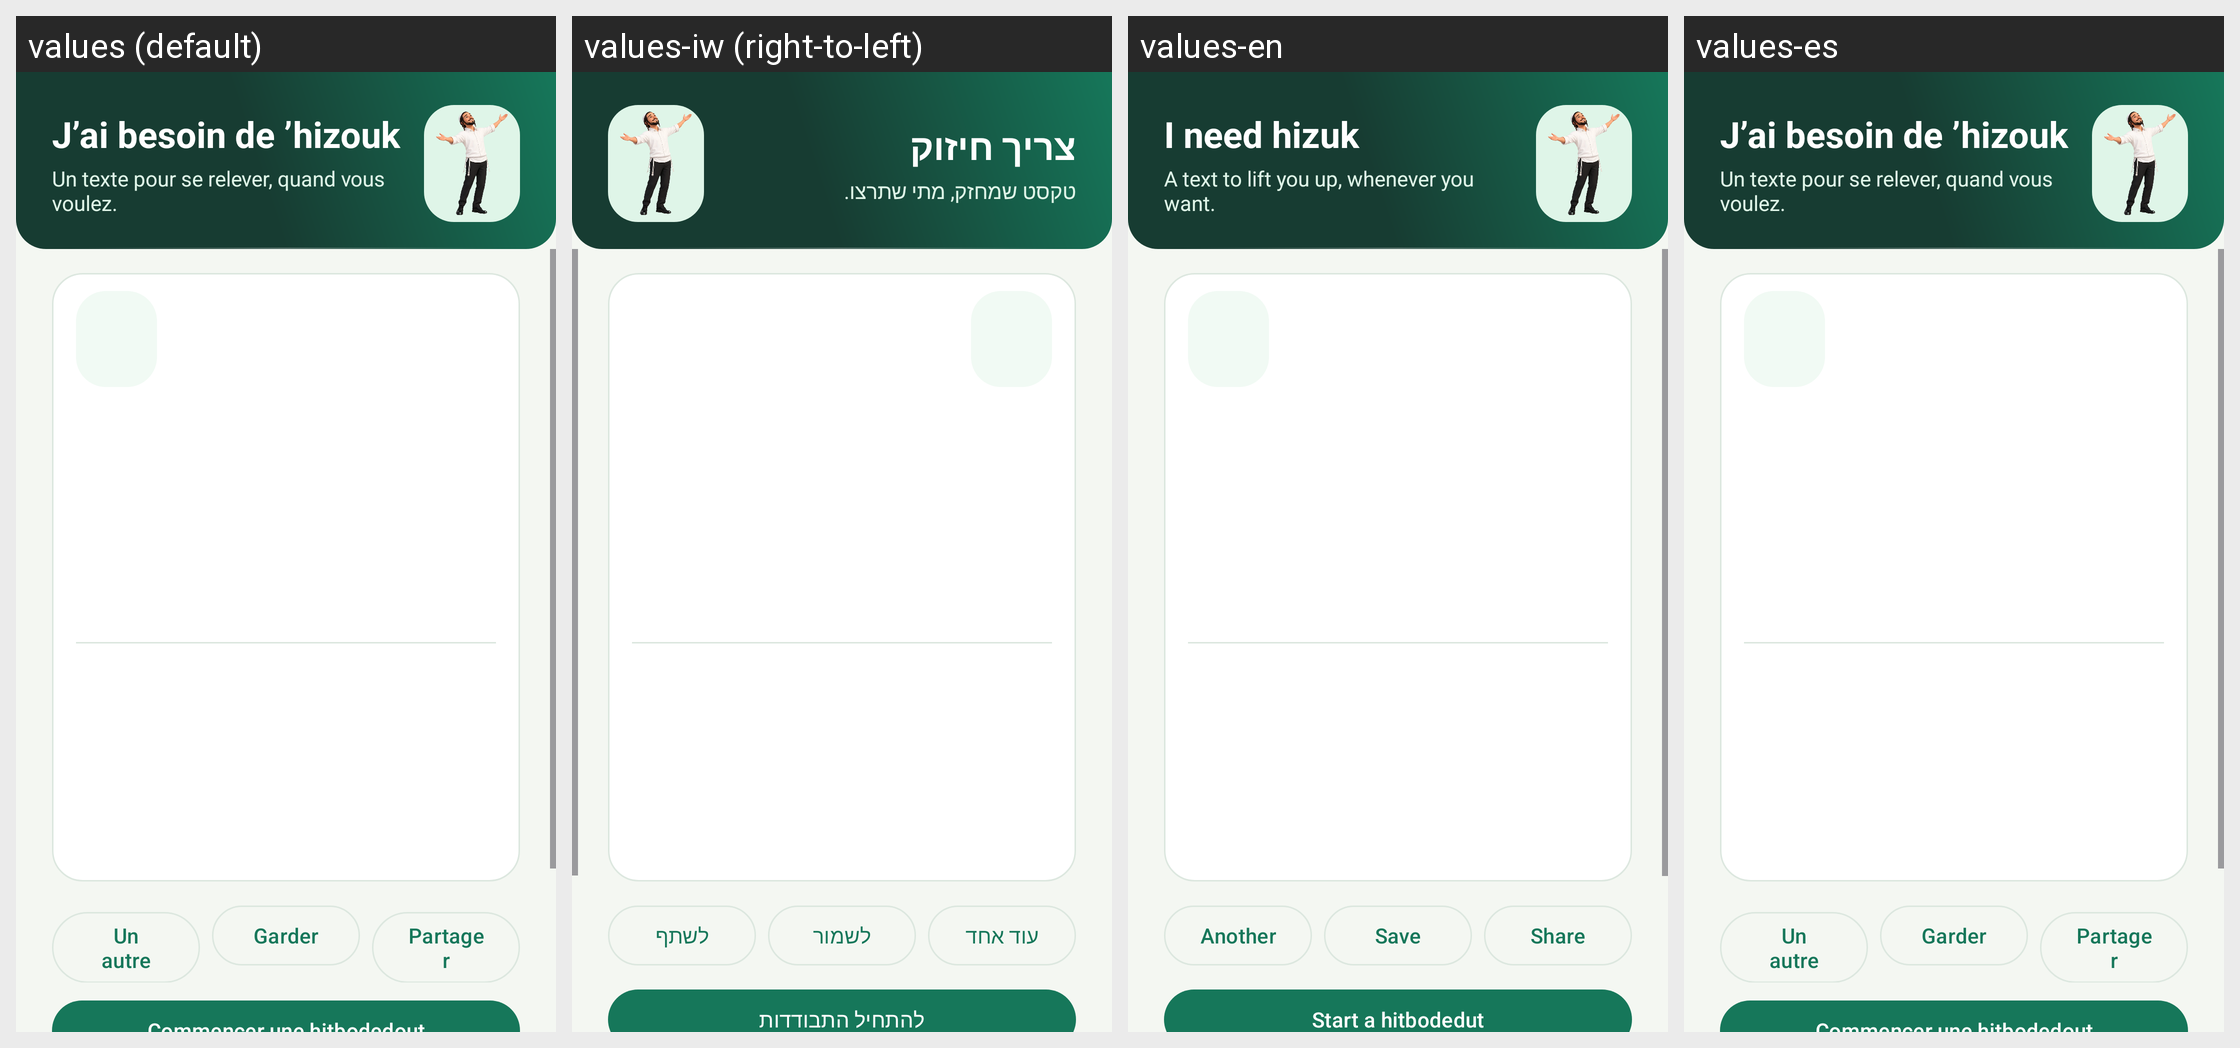

The Android screen above is rendered under several locales of the same app. Produce the string resources it draws, with the default and per-locale values.
Android screen res/layout/activity_chizuk.xml rendered under 4 locales, left to right: values (default), values-iw (right-to-left), values-en, values-es. Device: Nexus 5 (rendered at 1080×1920; each locale shown at half size, 540×960, under a caption strip naming it); theme Theme.MyHitbodedut.
Strings drawn on this screen, with the default value and each locale's value (text and hints the layout hard-codes, and strings that could not be matched under every locale, appear in the picture but are not listed):

chizuk_demande_title
  values: J’ai besoin de ’hizouk
  values-iw: צריך חיזוק
  values-en: I need hizuk
  values-es: J’ai besoin de ’hizouk  [not translated; the default value is used]

chizuk_demande_hint
  values: Un texte pour se relever, quand vous voulez.
  values-iw: טקסט שמחזק, מתי שתרצו.
  values-en: A text to lift you up, whenever you want.
  values-es: Un texte pour se relever, quand vous voulez.  [not translated; the default value is used]

chizuk_autre
  values: Un autre
  values-iw: עוד אחד
  values-en: Another
  values-es: Un autre  [not translated; the default value is used]

chizuk_garder
  values: Garder
  values-iw: לשמור
  values-en: Save
  values-es: Garder  [not translated; the default value is used]

chizuk_partager
  values: Partager
  values-iw: לשתף
  values-en: Share
  values-es: Partager  [not translated; the default value is used]
